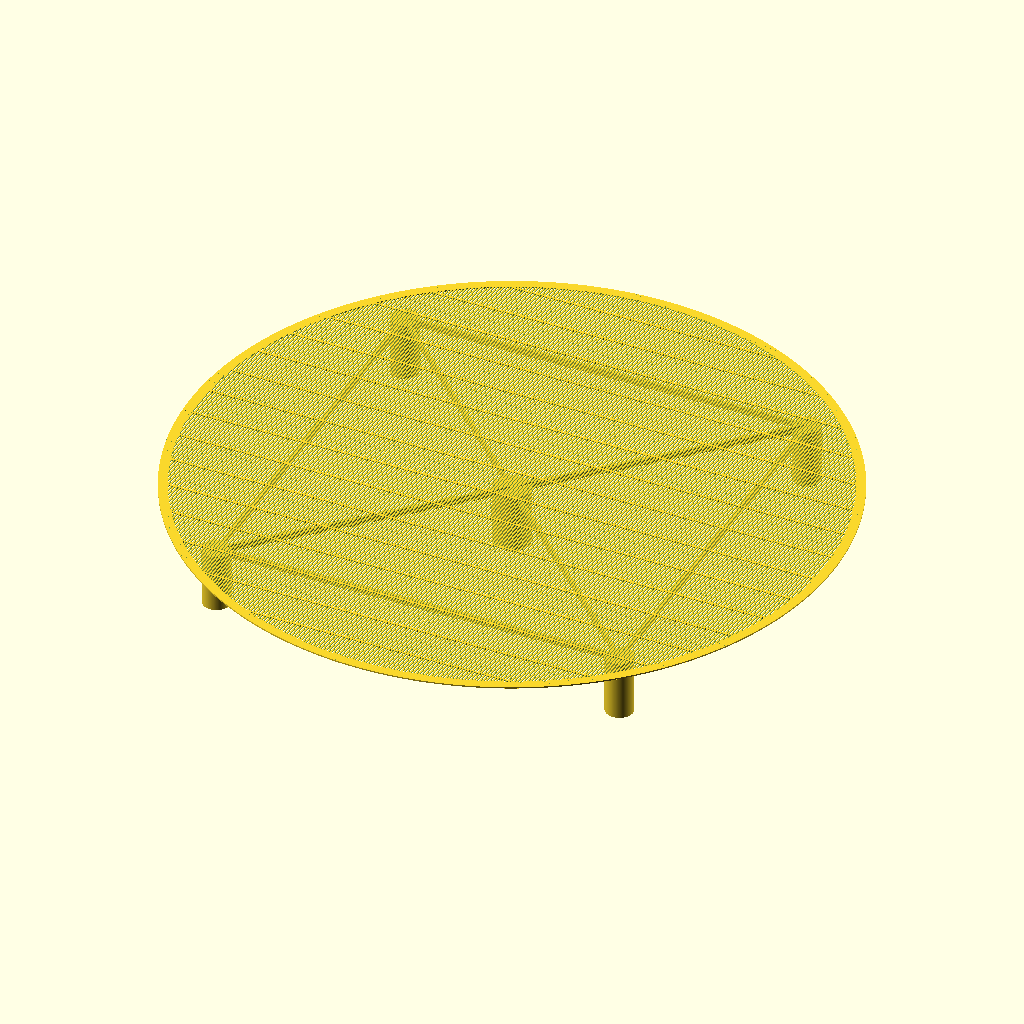
Cell 1: rendered with the file's own defaults.
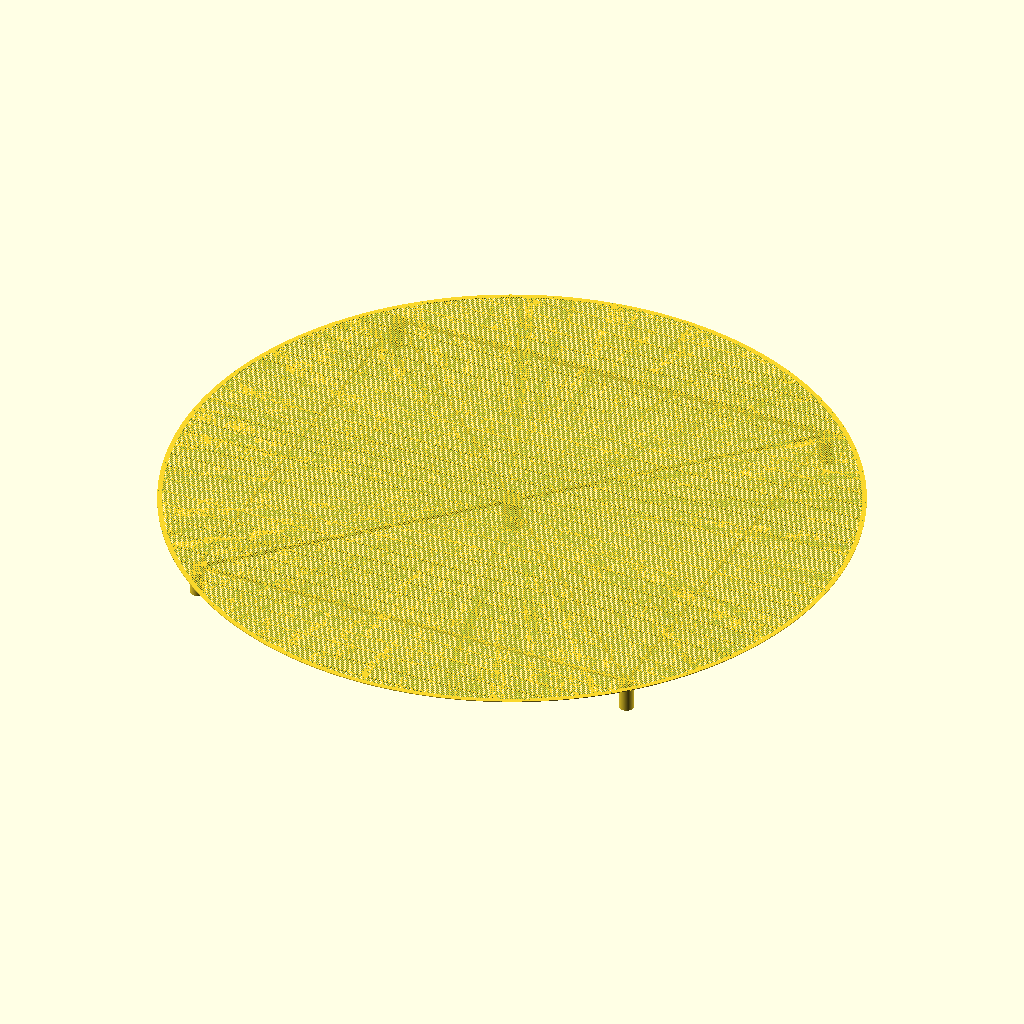
Cell 2: the same model with blech_od = 1416.
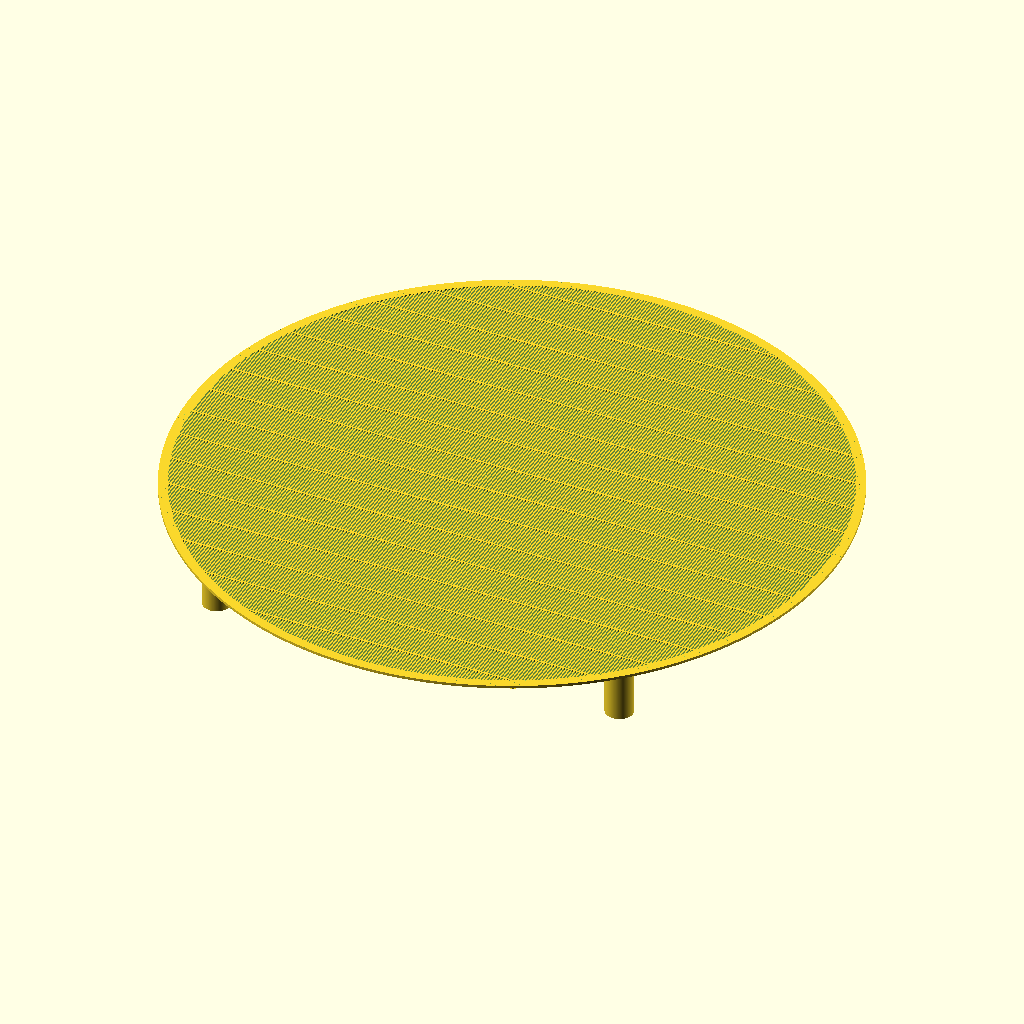
Cell 3 — blech_staerke set to 3, the other parameters unchanged.
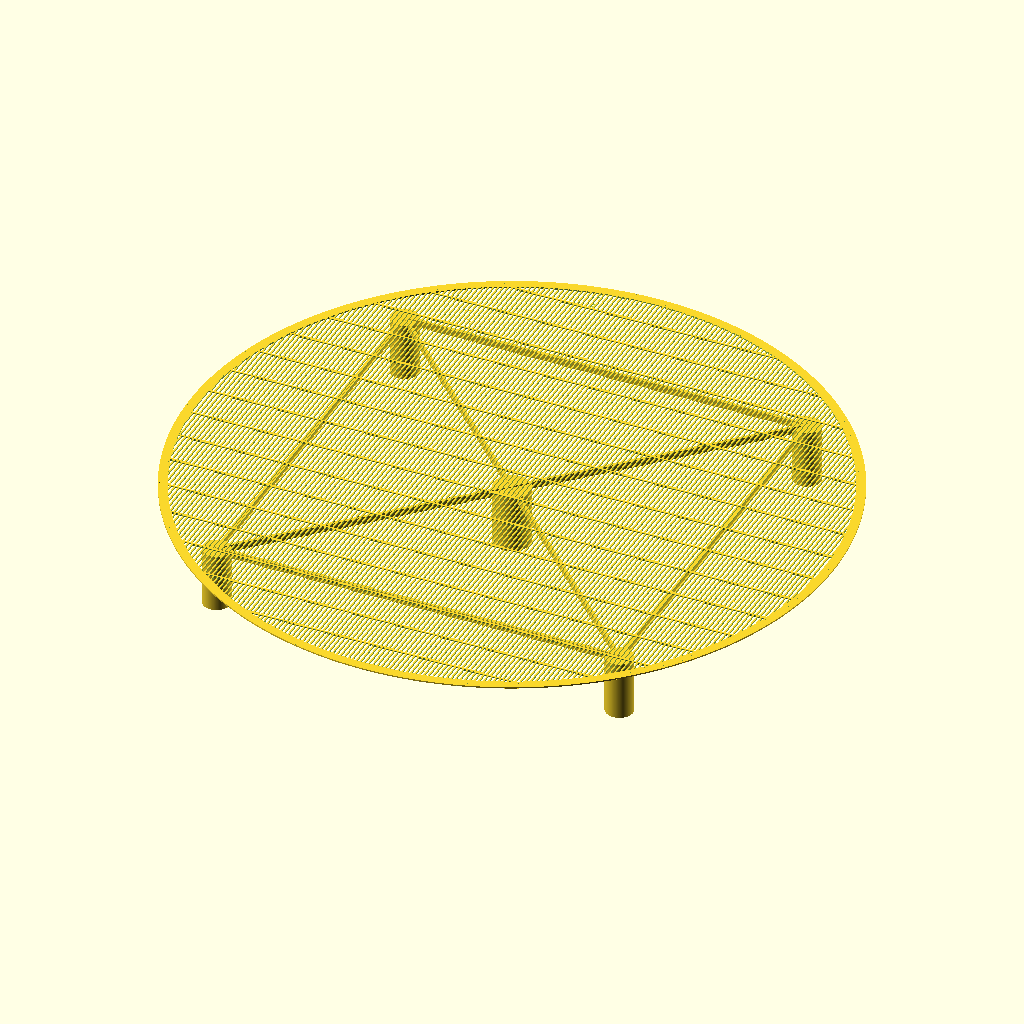
Cell 4: the same model with schlitz_breite = 3.
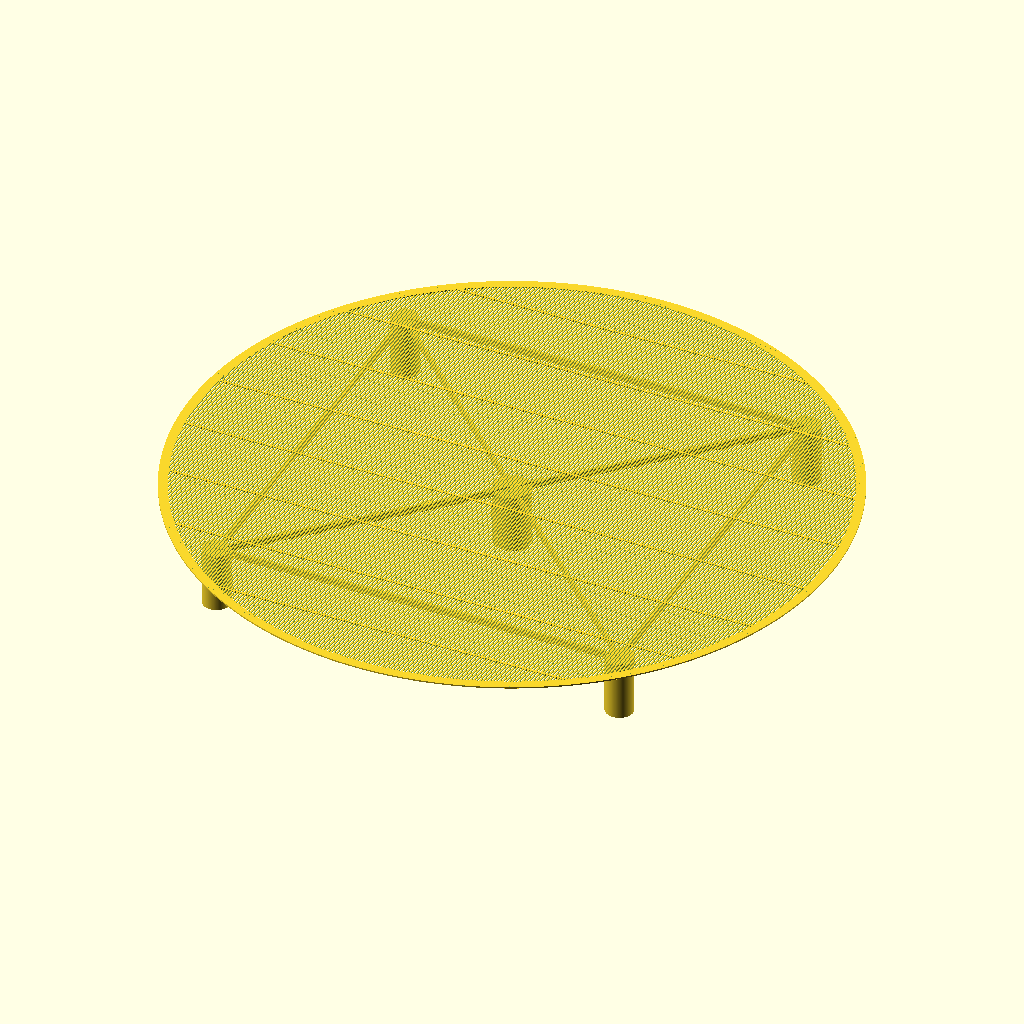
Cell 5 — schlitz_laenge set to 80, the other parameters unchanged.
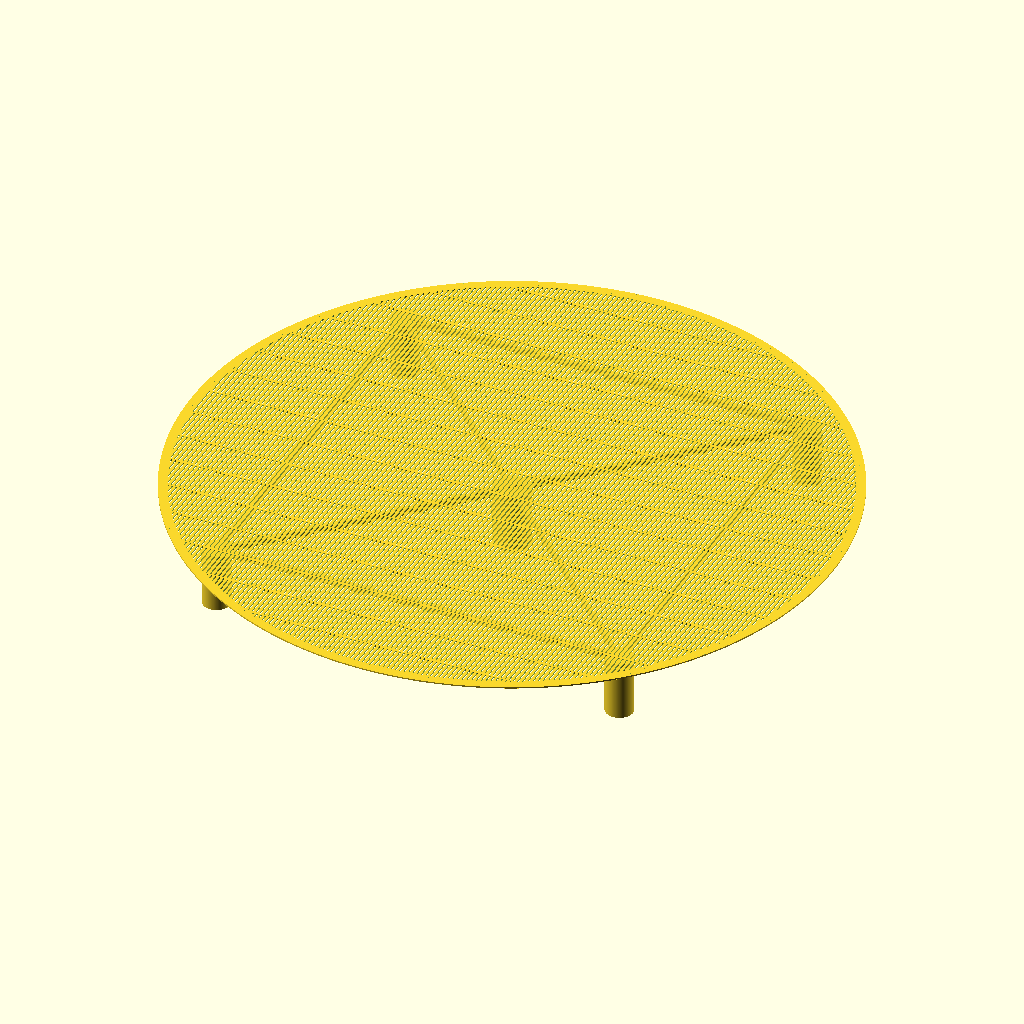
Cell 6 — schlitz_abstand set to 3, the other parameters unchanged.
All cells are drawn from the same view direction (rotation 55°, 0°, 25°, orthographic, colour scheme Cornfield), but the view is re-fitted for each cell, so position and scale can differ between cells as well as the parameter.
Source of the model, MashPot300L/Laeuterblech_300L.scad:
// ============================================================
//  Läuterblech für Braukessel
//  Runde Platte mit parallelen Schlitzen, bündig im Topf
//  Alle Maße in Millimeter
// ============================================================

// --- Hauptparameter ---
blech_od         = 708.0;   // Außendurchmesser (= Topf-Innendurchmesser)
blech_staerke    = 1.5;     // Blechstärke

// --- Schlitzparameter ---
schlitz_breite   = 1.5;     // Breite der Schlitze
schlitz_laenge   = 40.0;    // Länge der einzelnen Schlitze
schlitz_abstand  = 1.5;     // Stegbreite zwischen den Schlitzen (Mitte-zu-Mitte Abstand = schlitz_breite + schlitz_abstand)
reihen_abstand   = 1.5;     // Abstand zwischen den Schlitzreihen (Stegbreite)

// Versatz jeder zweiten Reihe (für versetztes Muster, 0 = keine Versetzung)
reihen_versatz   = (schlitz_breite + schlitz_abstand) / 2;

// Randbereich ohne Schlitze (umlaufender Steg)
rand_breite      = 10.0;    // Breite des geschlossenen Randes

// --- Abgeleitete Maße ---
blech_r          = blech_od / 2;
nutzbereich_r    = blech_r - rand_breite;   // Radius des Schlitzbereichs

// Abstand Mitte-zu-Mitte der Schlitze in X-Richtung
schlitz_pitch_x  = schlitz_breite + schlitz_abstand;
// Abstand Mitte-zu-Mitte der Reihen in Y-Richtung
reihen_pitch_y   = schlitz_laenge + reihen_abstand;

// Anzahl Schlitze und Reihen (großzügig, wird durch Kreismaske beschnitten)
n_schlitze       = ceil(2 * nutzbereich_r / schlitz_pitch_x) + 2;
n_reihen         = ceil(2 * nutzbereich_r / reihen_pitch_y) + 2;

// --- Rendering-Qualität ---
$fn = 256;

// ============================================================
//  MODULE: Einzelner Schlitz (als Negativ-Körper)
// ============================================================
module schlitz() {
    // Schlitz mit abgerundeten Enden (Stadionform)
    r = schlitz_breite / 2;
    hull() {
        translate([0,  schlitz_laenge/2 - r, 0]) cylinder(h = blech_staerke + 0.1, r = r, center = false);
        translate([0, -schlitz_laenge/2 + r, 0]) cylinder(h = blech_staerke + 0.1, r = r, center = false);
    }
}

// ============================================================
//  MODULE: Gesamtes Schlitzmuster (als Negativ)
// ============================================================
module schlitzmuster() {
    for (row = [-n_reihen : n_reihen]) {
        // Jede zweite Reihe um reihen_versatz versetzen
        x_off = (row % 2 == 0) ? 0 : reihen_versatz;
        y_pos = row * reihen_pitch_y;

        for (col = [-n_schlitze : n_schlitze]) {
            x_pos = col * schlitz_pitch_x + x_off;

            // Nur Schlitze innerhalb des Nutzbereichs zeichnen
            // (grobe Vorauswahl, feine Beschneidung durch Maske)
            if (sqrt(x_pos*x_pos + y_pos*y_pos) < nutzbereich_r + schlitz_laenge) {
                translate([x_pos, y_pos, -0.05])
                    schlitz();
            }
        }
    }
}

// ============================================================
//  MODULE: Kreismaske für Nutzbereich
//  Schneidet Schlitze außerhalb des Nutzbereichs weg
// ============================================================
module nutzbereich_maske() {
    cylinder(h = blech_staerke + 0.2, r = nutzbereich_r, center = false);
}

// ============================================================
//  Podest-Parameter
//  podest_aktiv = true  → Podest wird angezeigt
//  podest_aktiv = false → nur Läuterblech
// ============================================================
podest_aktiv       = true;           // Ein/Ausschalten des Podests
podest_hoehe       = 65.0;           // Höhe aller Füsse
podest_fuss_r      = 15.0;           // Radius der äußeren Füsse (rund)
podest_mitte_r     = 20.0;           // Radius des Mittelfusses
podest_radius      = blech_r - 40.0; // Abstand äußere Fussmitte von Topfachse
podest_winkel      = 45.0;           // Startwinkel (45° = zwischen Tri-Clamp Anschlüssen)

// Streben-Parameter
strebe_breite      = 8.0;            // Breite der Strebe (hochkant = sichtbare Dimension)
strebe_staerke     = 3.0;            // Dicke der Strebe

// ============================================================
//  MODULE: Äußerer Fuss (Vollzylinder)
// ============================================================
module fuss_aussen() {
    cylinder(h = podest_hoehe, r = podest_fuss_r, center = false);
}

// ============================================================
//  MODULE: Mittelfuss (größerer Vollzylinder)
// ============================================================
module fuss_mitte() {
    cylinder(h = podest_hoehe, r = podest_mitte_r, center = false);
}

// ============================================================
//  MODULE: Strebe zwischen zwei Punkten (hochkant)
//  von [x1,y1] nach [x2,y2], Höhe = podest_hoehe
// ============================================================
module strebe(x1, y1, x2, y2) {
    dx   = x2 - x1;
    dy   = y2 - y1;
    len  = sqrt(dx*dx + dy*dy);
    winkel = atan2(dy, dx);

    translate([x1, y1, 0])
        rotate([0, 0, winkel])
            translate([0, -strebe_staerke/2, 0])
                cube([len, strebe_staerke, strebe_breite]);
}

// ============================================================
//  MODULE: Komplettes Podest
//  - 4 äußere runde Füsse (90° versetzt, 45° zur Gruppe)
//  - 1 Mittelfuss
//  - Streben: jeder äußere Fuss → Mittelfuss
//  - Streben: äußere Füsse untereinander (Ring)
// ============================================================
module podest() {
    z_off = -(podest_hoehe + blech_staerke);  // Füsse hängen unter dem Blech

    // Positionen der 4 äußeren Füsse
    fuss_pos = [
        for (i = [0:3])
            [podest_radius * cos(podest_winkel + i*90),
             podest_radius * sin(podest_winkel + i*90)]
    ];

    // Füsse hängen unter dem Blech
    translate([0, 0, z_off]) {
        // --- 4 äußere Füsse ---
        for (p = fuss_pos)
            translate([p[0], p[1], 0])
                fuss_aussen();

        // --- Mittelfuss ---
        fuss_mitte();
    }

    // Streben direkt unterhalb des Läuterbleches
    translate([0, 0, -strebe_breite]) {
        // --- Streben: jeder äußere Fuss → Mitte ---
        for (p = fuss_pos)
            strebe(0, 0, p[0], p[1]);

        // --- Streben: äußere Füsse untereinander (Ring) ---
        for (i = [0:3]) {
            p1 = fuss_pos[i];
            p2 = fuss_pos[(i+1) % 4];
            strebe(p1[0], p1[1], p2[0], p2[1]);
        }
    }
}

// ============================================================
//  HAUPTKONSTRUKTION
// ============================================================
// Läuterblech (immer sichtbar)
difference() {
    cylinder(h = blech_staerke, r = blech_r);
    intersection() {
        translate([0, 0, -0.05])
            nutzbereich_maske();
        schlitzmuster();
    }
}

// Podest (ein/ausschaltbar)
if (podest_aktiv) {
    podest();
}
Parameter table extracted from the source (name, type, default, range or options):
blech_od: number, default 708
blech_staerke: number, default 1.5
schlitz_breite: number, default 1.5
schlitz_laenge: number, default 40
schlitz_abstand: number, default 1.5
reihen_abstand: number, default 1.5
rand_breite: number, default 10
